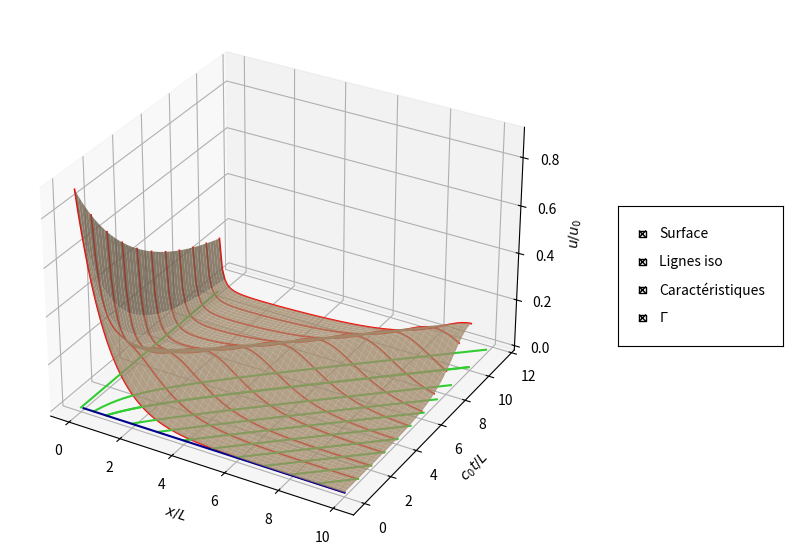

The matplotlib source for this figure: (Note: this script raises an exception after producing the figure.)
import numpy as np 
import matplotlib.pyplot as plt
from matplotlib.widgets import CheckButtons

x = np.linspace(0.1, 10, 100) 
t = np.linspace(0, 10, 100)

X, T = np.meshgrid(x, t)
S = 0.5 * (X - 1/X - T + np.sqrt((X - 1/X - T)**2 + 4))
U = (S**2 / (S**2 + 1)) * ((X**2 + 1) / X**2) * np.exp(-S)

fig = plt.figure(figsize=(11, 7))
ax = fig.add_subplot(111, projection='3d')
surf = ax.plot_surface(X, T, U, alpha=0.8, color="tan", label="Surface")

# --- Lignes iso ---
t_integers = np.arange(int(t.min()), int(t.max())+1)
iso_lines = []
for ti in t_integers:
    Si = 0.5 * (x - 1/x - ti + np.sqrt((x - 1/x - ti)**2 + 4))
    Ui = (Si**2 / (Si**2 + 1)) * ((x**2 + 1) / x**2) * np.exp(-Si)
    line, = ax.plot(x, ti*np.ones_like(x), Ui, color='red', linewidth=1.2)
    iso_lines.append(line)

# --- Caractéristiques ---
s = np.arange(-2.01, 10, 1)
char_lines = []
for si in s:
    ti = (1-si**2)/si + x - 1/x
    mask = ti >= 0
    line, = ax.plot(x[mask], ti[mask], np.zeros_like(x[mask]), color='limegreen')
    char_lines.append(line)
line, = ax.plot(np.zeros(100), t, 0, color='limegreen')
char_lines.append(line)

# --- Courbe Gamma ---
gamma_line, = ax.plot(x, np.zeros(100), 0, color='darkblue')

ax.set_xlabel(r'$x/L$')
ax.set_ylabel(r'$c_0t/L$')
ax.set_zlabel(r'$u/u_0$')

# --- Boutons ---
rax = plt.axes([0.82, 0.4, 0.15, 0.2])
labels = ["Surface", "Lignes iso", "Caractéristiques", r'$\Gamma$']
visibility = [True, True, True, True]
check = CheckButtons(rax, labels, visibility)

# Colors for each label
colors = {
    "Surface": "tan",
    "Lignes iso": "red",
    "Caractéristiques": "limegreen",
    r"$\Gamma$": "darkblue"
}

# Style the checkboxes
for rect, label in zip(check.rectangles, check.labels):
    rect.set_facecolor("lightgray")   # background
    rect.set_alpha(0.3)
    label.set_fontsize(11)
    text = label.get_text()
    if text in colors:
        label.set_color(colors[text])  # text color = line color

def toggle(label):
    if label == "Surface":
        surf.set_visible(not surf.get_visible())
    elif label == "Lignes iso":
        for l in iso_lines: l.set_visible(not l.get_visible())
    elif label == "Caractéristiques":
        for l in char_lines: l.set_visible(not l.get_visible())
    elif label == r"$\Gamma$":
        gamma_line.set_visible(not gamma_line.get_visible())
    plt.draw()

check.on_clicked(toggle)

plt.show()